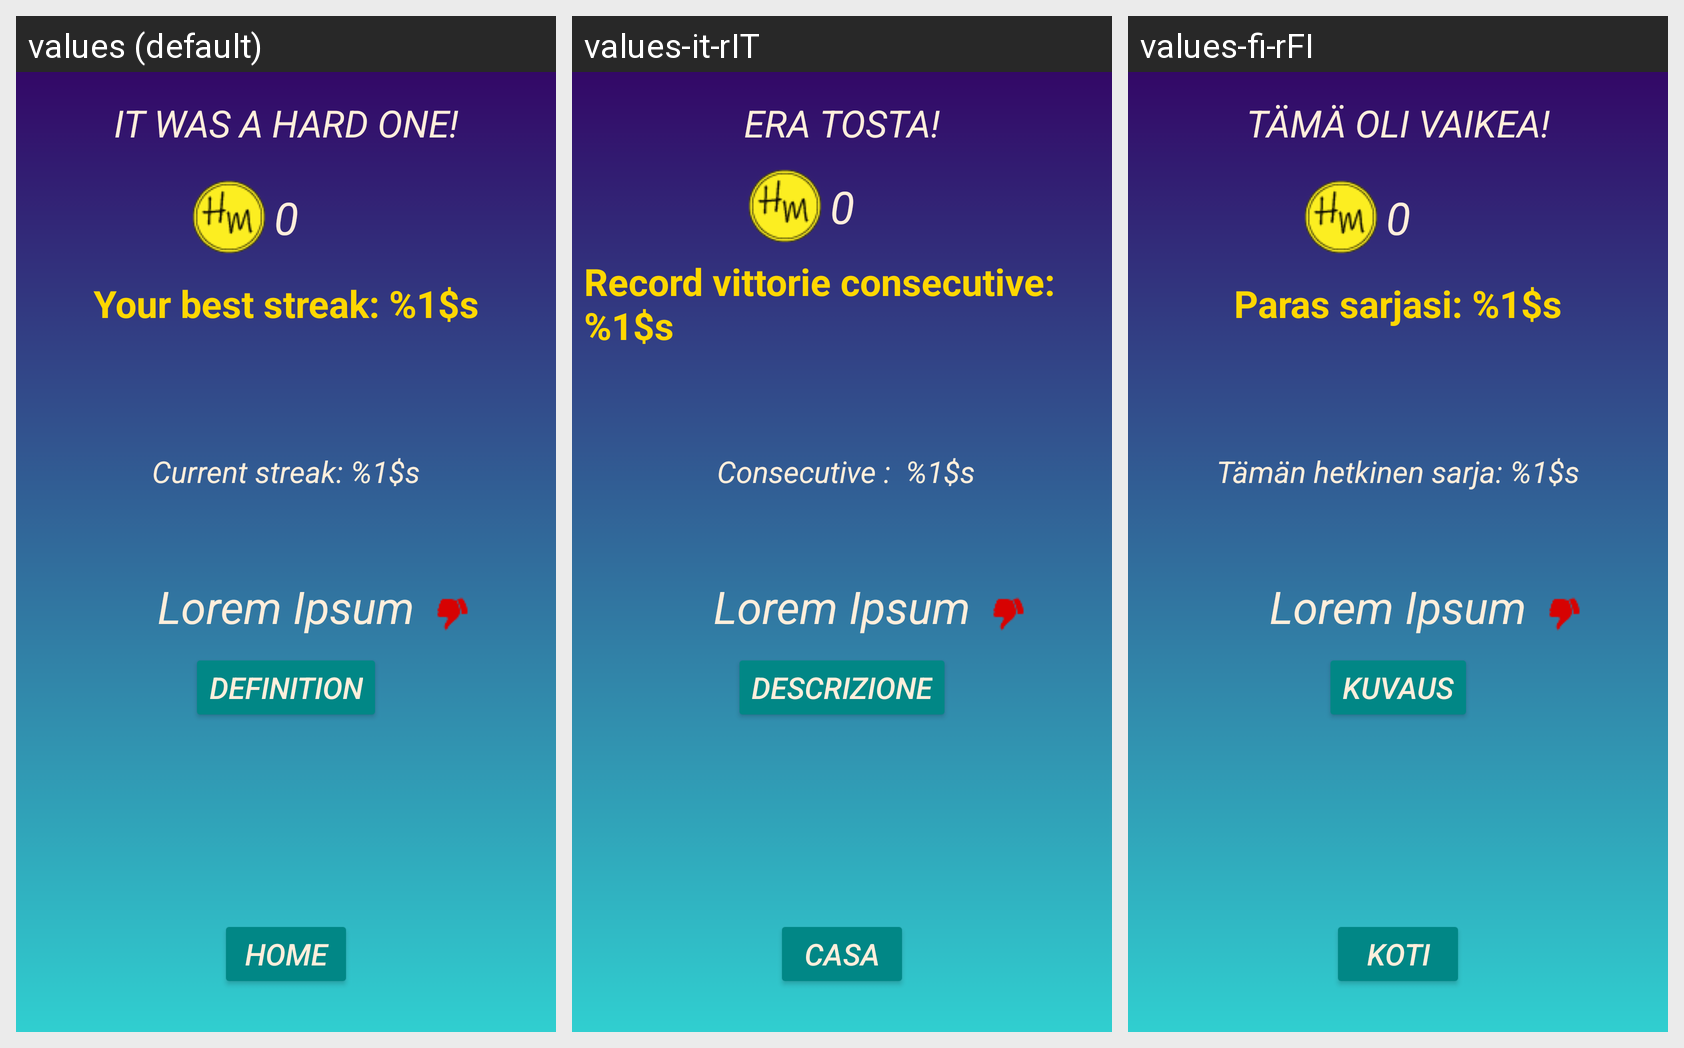

Strings drawn on this Android screen and how each of the app's shown locales translates them:
Android screen res/layout/activity_end_screen.xml rendered under 3 locales, left to right: values (default), values-it-rIT, values-fi-rFI. Device: Nexus 5 (rendered at 1080×1920; each locale shown at half size, 540×960, under a caption strip naming it); theme Theme.HangmanGlobal.
Strings drawn on this screen, with the default value and each locale's value (text and hints the layout hard-codes, and strings that could not be matched under every locale, appear in the picture but are not listed):

toobad
  values: It was a hard one!
  values-it-rIT: Era tosta!
  values-fi-rFI: Tämä oli vaikea!

lorem
  values: Lorem Ipsum
  values-it-rIT: Lorem Ipsum  [not translated; the default value is used]
  values-fi-rFI: Lorem Ipsum  [not translated; the default value is used]

hmpoints
  values: 0
  values-it-rIT: 0  [not translated; the default value is used]
  values-fi-rFI: 0  [not translated; the default value is used]

yourbeststreak
  values: Your best streak: %1$s
  values-it-rIT: Record vittorie consecutive: %1$s
  values-fi-rFI: Paras sarjasi: %1$s

currentstr
  values: Current streak: %1$s
  values-it-rIT:  Consecutive :  %1$s
  values-fi-rFI: Tämän hetkinen sarja: %1$s

definition
  values: Definition
  values-it-rIT: Descrizione
  values-fi-rFI: Kuvaus

backhome
  values: Home
  values-it-rIT: Casa
  values-fi-rFI: Koti
